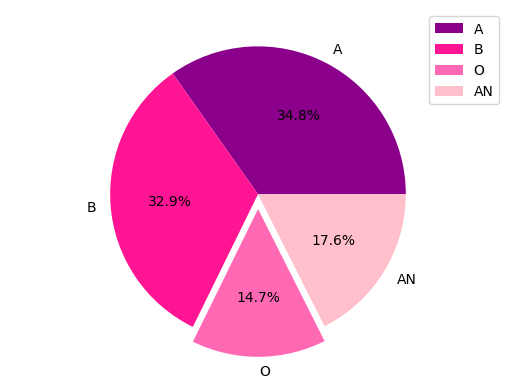

Python code for this plot:
# 혈액형 비율 파이 차트로 표현하기

import matplotlib.pyplot as plt
plt.rc('font', family='Malgun Gothic')

scale = [2441, 2312, 1031, 1233]
label = ['A', 'B', 'O', 'AN']
color = ['darkmagenta', 'deeppink', 'hotpink', 'pink']

plt.axis('equal')
plt.pie(scale, labels=label, autopct='%.1f%%', colors=color, explode=(0,0,0.1,0))
plt.legend()
plt.show()